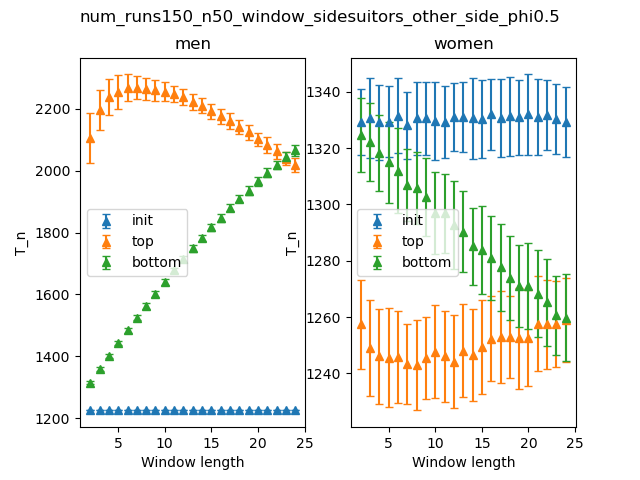

Data behind this chart, as committed beside it:
Window length, initmen_mean, initmen_stdev, topmen_mean, topmen_stdev, bottommen_mean, bottommen_stdev, initwomen_mean, initwomen_stdev, topwomen_mean, topwomen_stdev, bottomwomen_mean, bottomwomen_stdev
2, 1225, 0.0, 2107, 80.99, 1314, 4.71, 1329, 11.82, 1257, 15.84, 1325, 13.08
3, 1225, 0.0, 2197, 63.27, 1358, 5.773, 1331, 14.31, 1249, 16.98, 1322, 13.8
4, 1225, 0.0, 2239, 58.09, 1401, 6.945, 1329, 13.31, 1246, 16.88, 1318, 13.43
5, 1225, 0.0, 2254, 54.85, 1443, 7.761, 1329, 12.68, 1246, 17.64, 1315, 14.5
6, 1225, 0.0, 2268, 43.41, 1484, 7.777, 1332, 13.25, 1246, 16.26, 1312, 15.17
7, 1225, 0.0, 2269, 36.63, 1525, 8.584, 1328, 11.88, 1243, 14.22, 1307, 12.75
8, 1225, 0.0, 2264, 36.87, 1563, 9.222, 1331, 13.02, 1243, 16.11, 1306, 12.72
9, 1225, 0.0, 2260, 33.54, 1603, 9.259, 1331, 13.01, 1245, 14.55, 1303, 13.78
10, 1225, 0.0, 2256, 30.65, 1640, 10.22, 1330, 13.91, 1248, 16.58, 1297, 14.63
11, 1225, 0.0, 2247, 25.97, 1678, 7.997, 1329, 12.73, 1246, 16.18, 1297, 14.13
12, 1225, 0.0, 2239, 27, 1714, 10.04, 1331, 12.08, 1244, 16.59, 1293, 15.63
13, 1225, 0.0, 2222, 27.16, 1749, 10.22, 1331, 12.53, 1248, 16.44, 1290, 14.42
14, 1225, 0.0, 2211, 24.96, 1783, 9.557, 1331, 14.43, 1246, 16.38, 1285, 13.7
15, 1225, 0.0, 2192, 25.37, 1817, 11.26, 1330, 13.96, 1249, 16.65, 1284, 15.54
16, 1225, 0.0, 2176, 23.95, 1847, 11.69, 1332, 12.6, 1252, 15.24, 1281, 14.9
17, 1225, 0.0, 2161, 26.54, 1881, 11.7, 1331, 13.77, 1253, 16.33, 1278, 15.36
18, 1225, 0.0, 2142, 23.25, 1910, 12.04, 1331, 14.05, 1253, 14.59, 1274, 15.02
19, 1225, 0.0, 2124, 23.8, 1936, 14.5, 1331, 13.39, 1252, 17.89, 1271, 14.53
20, 1225, 0.0, 2101, 21.89, 1966, 15.84, 1332, 14.23, 1253, 17.17, 1271, 15.23
21, 1225, 0.0, 2084, 25.55, 1993, 14.29, 1331, 13.44, 1258, 16.79, 1268, 15.56
22, 1225, 0.0, 2063, 24.49, 2019, 14.14, 1332, 12.54, 1257, 15.96, 1265, 15.41
23, 1225, 0.0, 2040, 22.33, 2044, 15.35, 1330, 12.38, 1257, 15.32, 1261, 13.96
24, 1225, 0.0, 2019, 21.66, 2066, 17.37, 1329, 12.47, 1259, 14.78, 1260, 15.43
